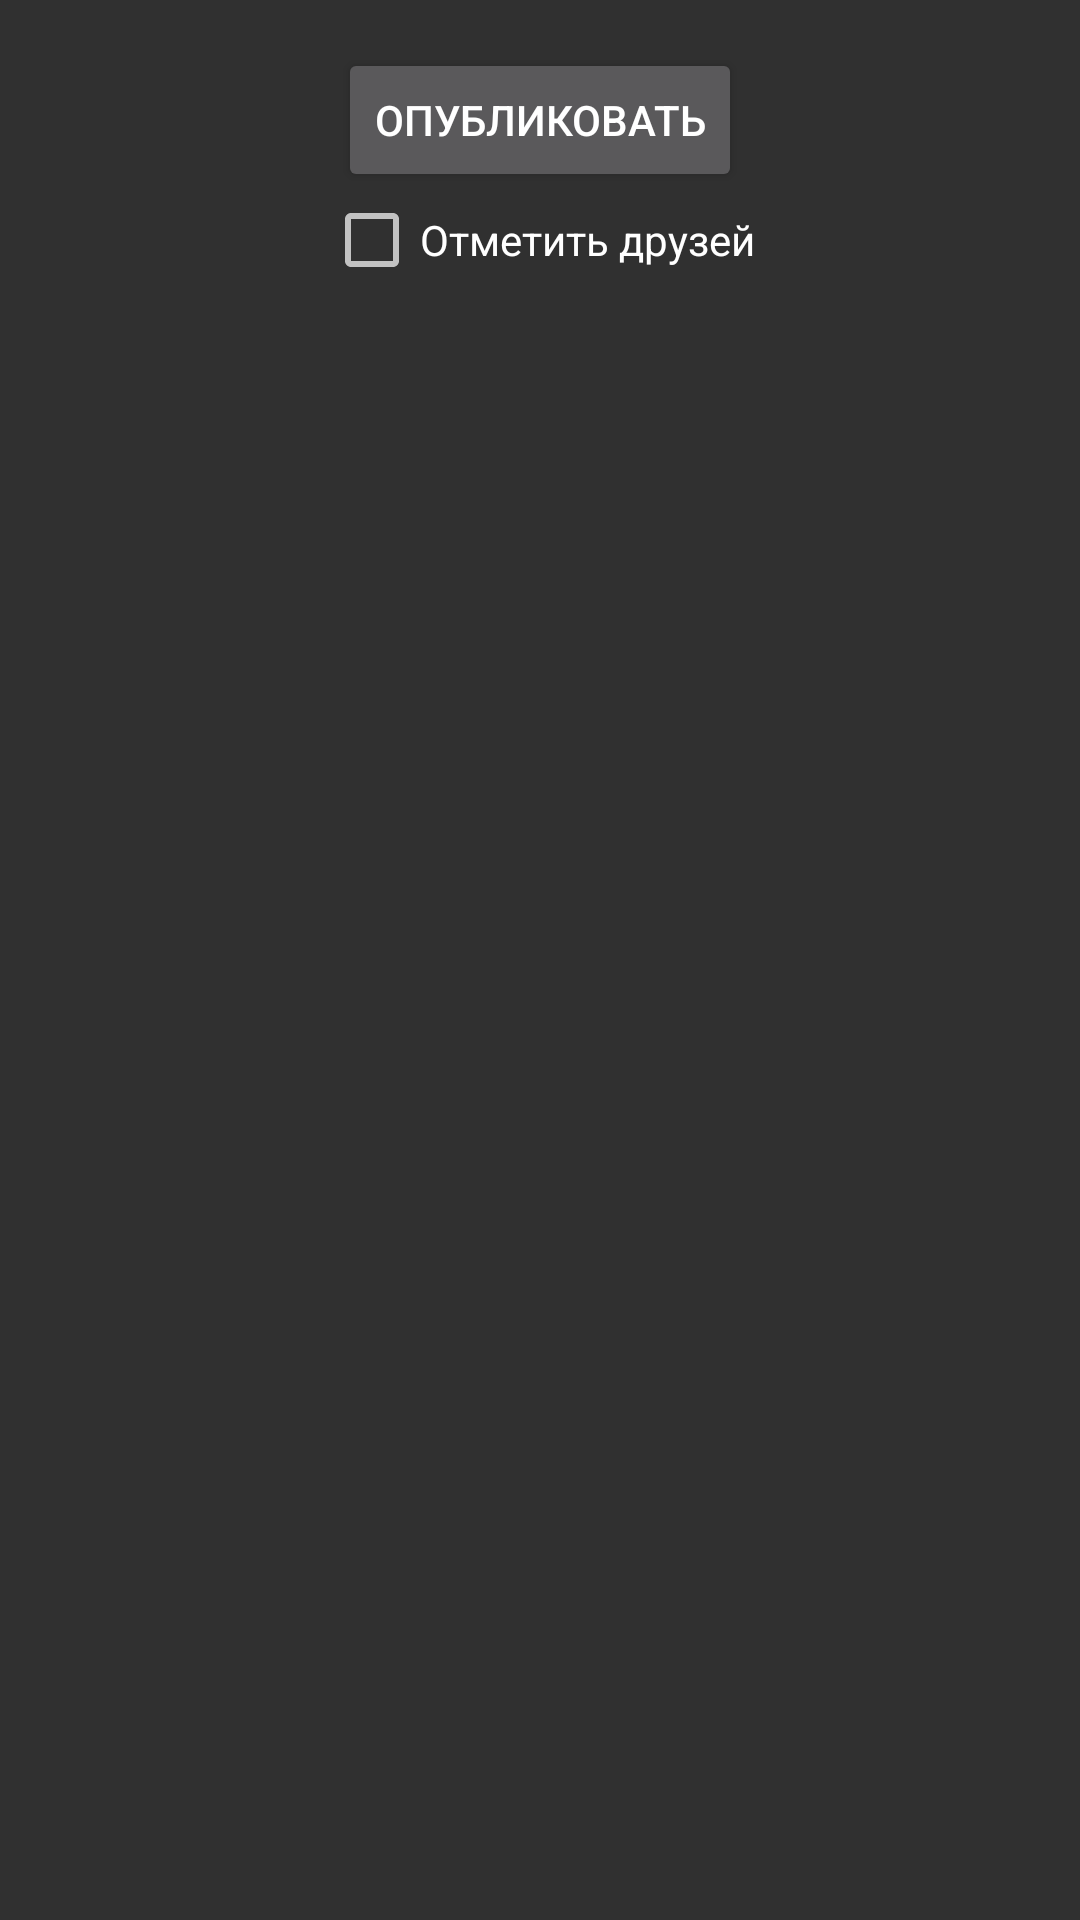

Android layout source for this screen:
<!-- AndroidManifest.xml: application theme AppTheme -->
<!-- res/layout/database_fragment.xml -->
<?xml version="1.0" encoding="utf-8"?>
<FrameLayout
    xmlns:android="http://schemas.android.com/apk/res/android"
    xmlns:tools="http://schemas.android.com/tools"
    android:layout_width="match_parent"
    android:layout_height="wrap_content">

    <ScrollView
        android:layout_width="match_parent"
        android:layout_height="match_parent">

        <LinearLayout
            android:id="@+id/database_fragment_linear_layout_interface"
            android:layout_width="match_parent"
            android:layout_height="wrap_content"
            android:gravity="center_horizontal"
            android:orientation="vertical"
            android:padding="@dimen/activity_vertical_padding">

            <Button
                android:id="@+id/database_fragment_button_Send"
                android:layout_width="wrap_content"
                android:layout_height="wrap_content"
                android:text="@string/send_photo"/>

            <CheckBox
                android:id="@+id/database_fragment_checkbox_friends"
                android:layout_width="wrap_content"
                android:layout_height="wrap_content"
                android:text="@string/check_friends"/>

        </LinearLayout>

    </ScrollView>

    <FrameLayout
        android:id="@+id/database_fragment_frame_layout_container"
        android:layout_width="match_parent"
        android:layout_height="match_parent"/>

</FrameLayout>
<!-- resources referenced by this layout -->
<resources>
  <dimen name="activity_vertical_padding">16dp</dimen>
  <string name="check_friends">Отметить друзей</string>
  <string name="send_photo">Опубликовать</string>
  <style name="AppTheme" parent="Theme.AppCompat.NoActionBar" />
</resources>
